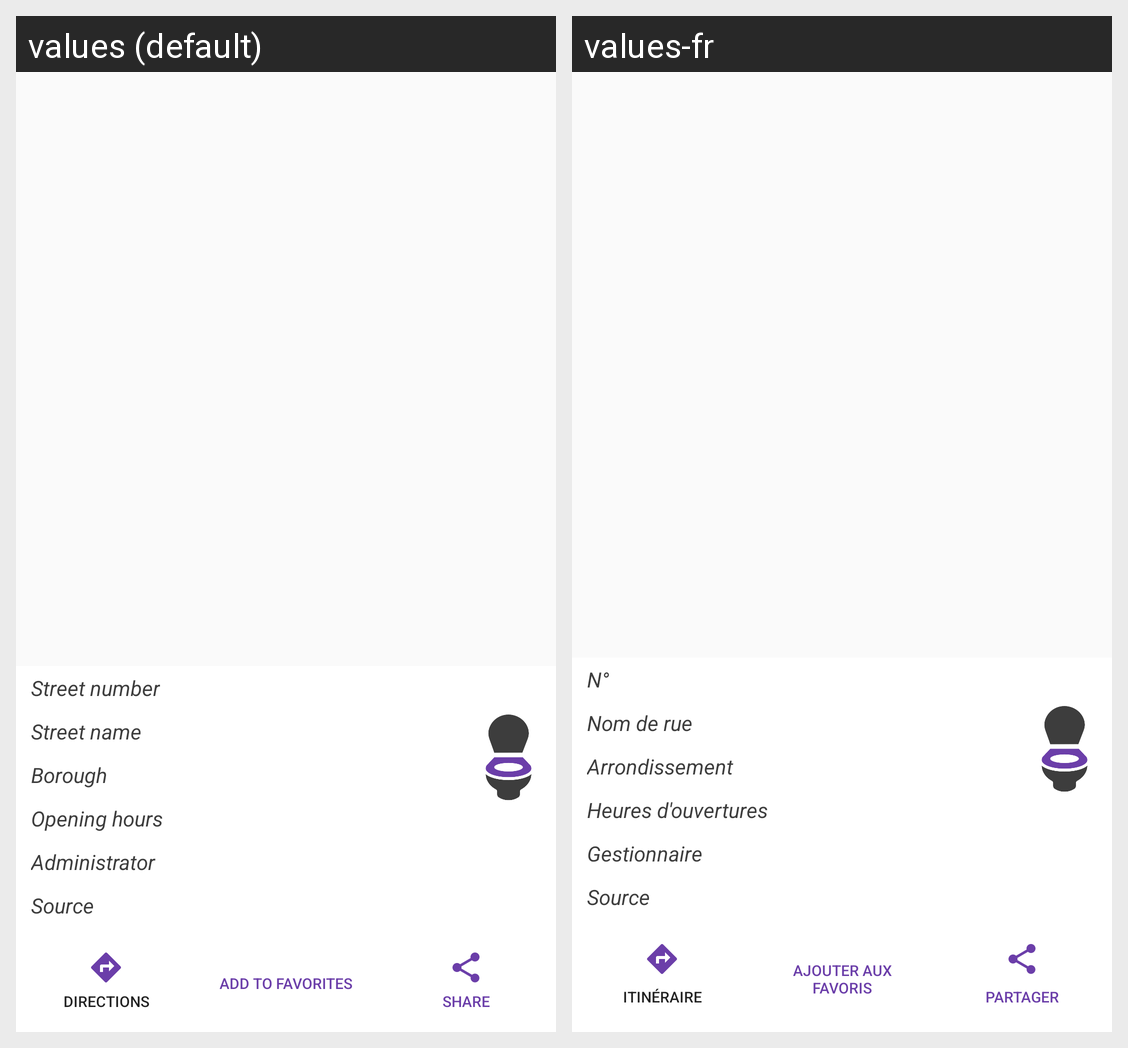

Strings drawn on this Android screen and how each of the app's shown locales translates them:
Android screen res/layout/fragment_sanisette_detail.xml rendered under 2 locales, left to right: values (default), values-fr. Device: Nexus 5 (rendered at 1080×1920; each locale shown at half size, 540×960, under a caption strip naming it); theme AppTheme.
Strings drawn on this screen, with the default value and each locale's value (text and hints the layout hard-codes, and strings that could not be matched under every locale, appear in the picture but are not listed):

street_number_label
  values: Street number
  values-fr: N°

street_name_label
  values: Street name
  values-fr: Nom de rue

borough_label
  values: Borough
  values-fr: Arrondissement

opening_hours_label
  values: Opening hours
  values-fr: Heures d'ouvertures

administrator_label
  values: Administrator
  values-fr: Gestionnaire

source_label
  values: Source
  values-fr: Source

directions
  values: Directions
  values-fr: Itinéraire

add_to_favorites
  values: Add to favorites
  values-fr: Ajouter aux favoris

share
  values: Share
  values-fr: Partager
